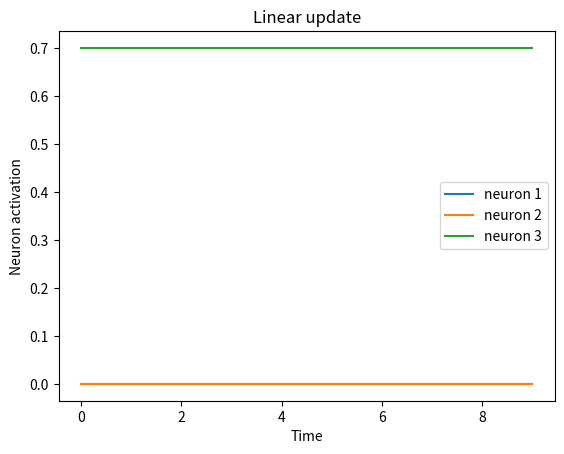
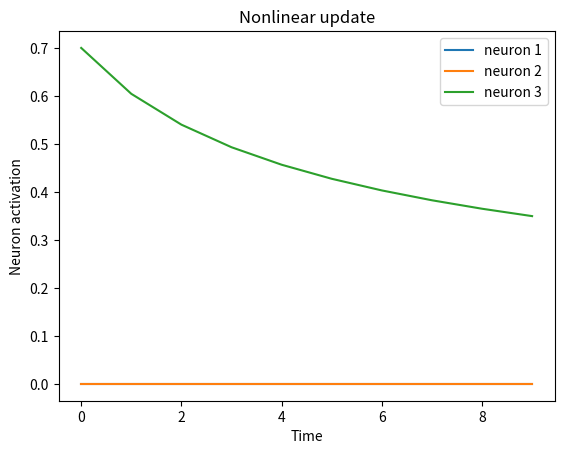
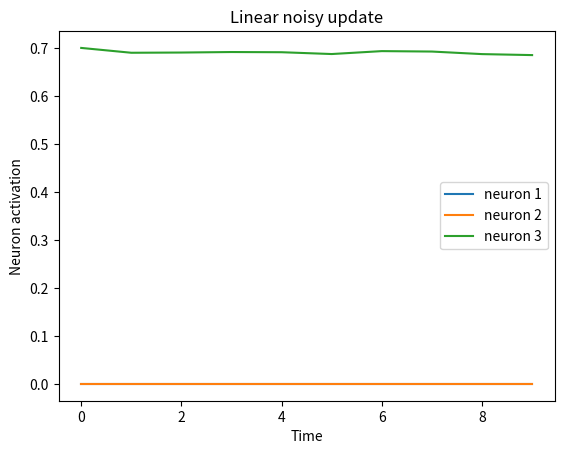
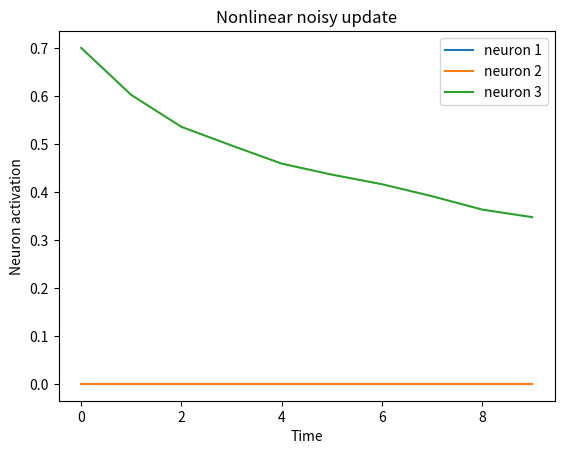
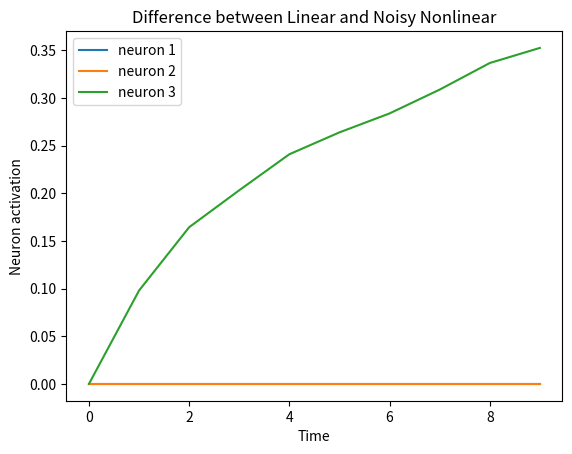

Source code (Python) for these figures, in order:


"""
In this code we analyse the rewritten network W' of the 3-neuron network of Anthony
(i.e. the "canonical switch network") : W' = W + W_{fb}W_{out}

We do a dynamical system approach to study the stability properties of the network.
"""
import numpy as np
import matplotlib.pyplot as plt
import tqdm

def linear_update(m,v):
    return np.dot(m, v)

def nonlinear_update(m,v):
    return np.tanh(np.dot(m, v))

def noisy_linear_update(m,v,noise_gain):
    return np.dot(m, v + noise_gain * (np.random.rand((v.shape[0]))-0.5) )

def noisypositive_linear_update(m,v,noise_gain):
    return np.dot(m, v + noise_gain * np.random.rand((v.shape[0])) )

def noisy_nonlinear_update(m,v,noise_gain):
    return np.tanh(np.dot(m, v + noise_gain * (np.random.rand((v.shape[0]))-0.5) ))

def noisypositive_nonlinear_update(m,v,noise_gain):
    return np.tanh(np.dot(m, v + noise_gain * np.random.rand((v.shape[0])) ))

def init_states(dim, init_scale, nr_timesteps):
    x = np.zeros((dim, nr_timesteps))
    # x[:,0] = np.random.rand((dim)) * init_scale
    x[:,0] = v1 * 0.7
    return x

def plot_states(x, title="", save=False):
    plt.figure()
    # plt.figure(figsize=(14,9))
    plt.plot(range(nr_timesteps), x[0,:], label='neuron 1')
    plt.plot(range(nr_timesteps), x[1,:], label='neuron 2')
    plt.plot(range(nr_timesteps), x[2,:], label='neuron 3')
    plt.legend()
    plt.xlabel("Time")
    plt.ylabel("Neuron activation")
    plt.title(title)
    if save:
        plt.savefig(title+".pdf")

if __name__=='__main__':
    # W'  network : rewritten form of "canonical switch network"
    m = np.array([[0,0,0],[0,0,0],[1,-1,1]])
    # Compute eigenvectors
    w, v = np.linalg.eig(m)
    v1 = v[:,0]
    # # Or define the eigenvector of non-zero eigenvalue
    # v1 = np.array([0,0,1]) # eigen vectore of matrix m

    """Run from random state to see if it converges"""
    init_scale = 1.0 #1000 #0.001 #10.0
    # nr_timesteps = 1000000 #max acceptable limite to wait for simulation (xav: 3 sec for linear and 9 sec for nonlinear)
    nr_timesteps = 10
    # noise_gain = 0.01
    noise_gain = 0.01
    positive_noise = False #True

    # Run linear update
    x = init_states(v.shape[0], init_scale, nr_timesteps)
    for i in tqdm.trange(0,nr_timesteps-1):
        x[:,i+1] = linear_update(m,x[:,i])
    # Display
    plot_states(x, "Linear update", save=True)
    plt.title("Linear update")
    linear_update_states = x[:,:]


    # Run nonlinear update
    x = init_states(v.shape[0], init_scale, nr_timesteps)
    for i in tqdm.trange(0,nr_timesteps-1):
        x[:,i+1] = nonlinear_update(m,x[:,i])
    # Display
    plot_states(x, "Nonlinear update", save=True)


    # Run linear noisy update
    x = init_states(v.shape[0], init_scale, nr_timesteps)
    for i in tqdm.trange(0,nr_timesteps-1):
        if positive_noise:
            x[:,i+1] = noisypositive_linear_update(m,x[:,i],noise_gain)
        else:
            x[:,i+1] = noisy_linear_update(m,x[:,i],noise_gain)
    # Display
    plot_states(x, "Linear noisy update", save=True)


    # Run nonlinear noisy update
    x = init_states(v.shape[0], init_scale, nr_timesteps)
    for i in tqdm.trange(0,nr_timesteps-1):
        if positive_noise:
            x[:,i+1] = noisypositive_nonlinear_update(m,x[:,i],noise_gain)
        else:
            x[:,i+1] = noisy_nonlinear_update(m,x[:,i],noise_gain)
    # Display
    plot_states(x, "Nonlinear noisy update", save=True)


    # Display difference between Linear and Noisy Nonlinear
    plot_states(linear_update_states - x, "Difference between Linear and Noisy Nonlinear", save=True)

    plt.show()
